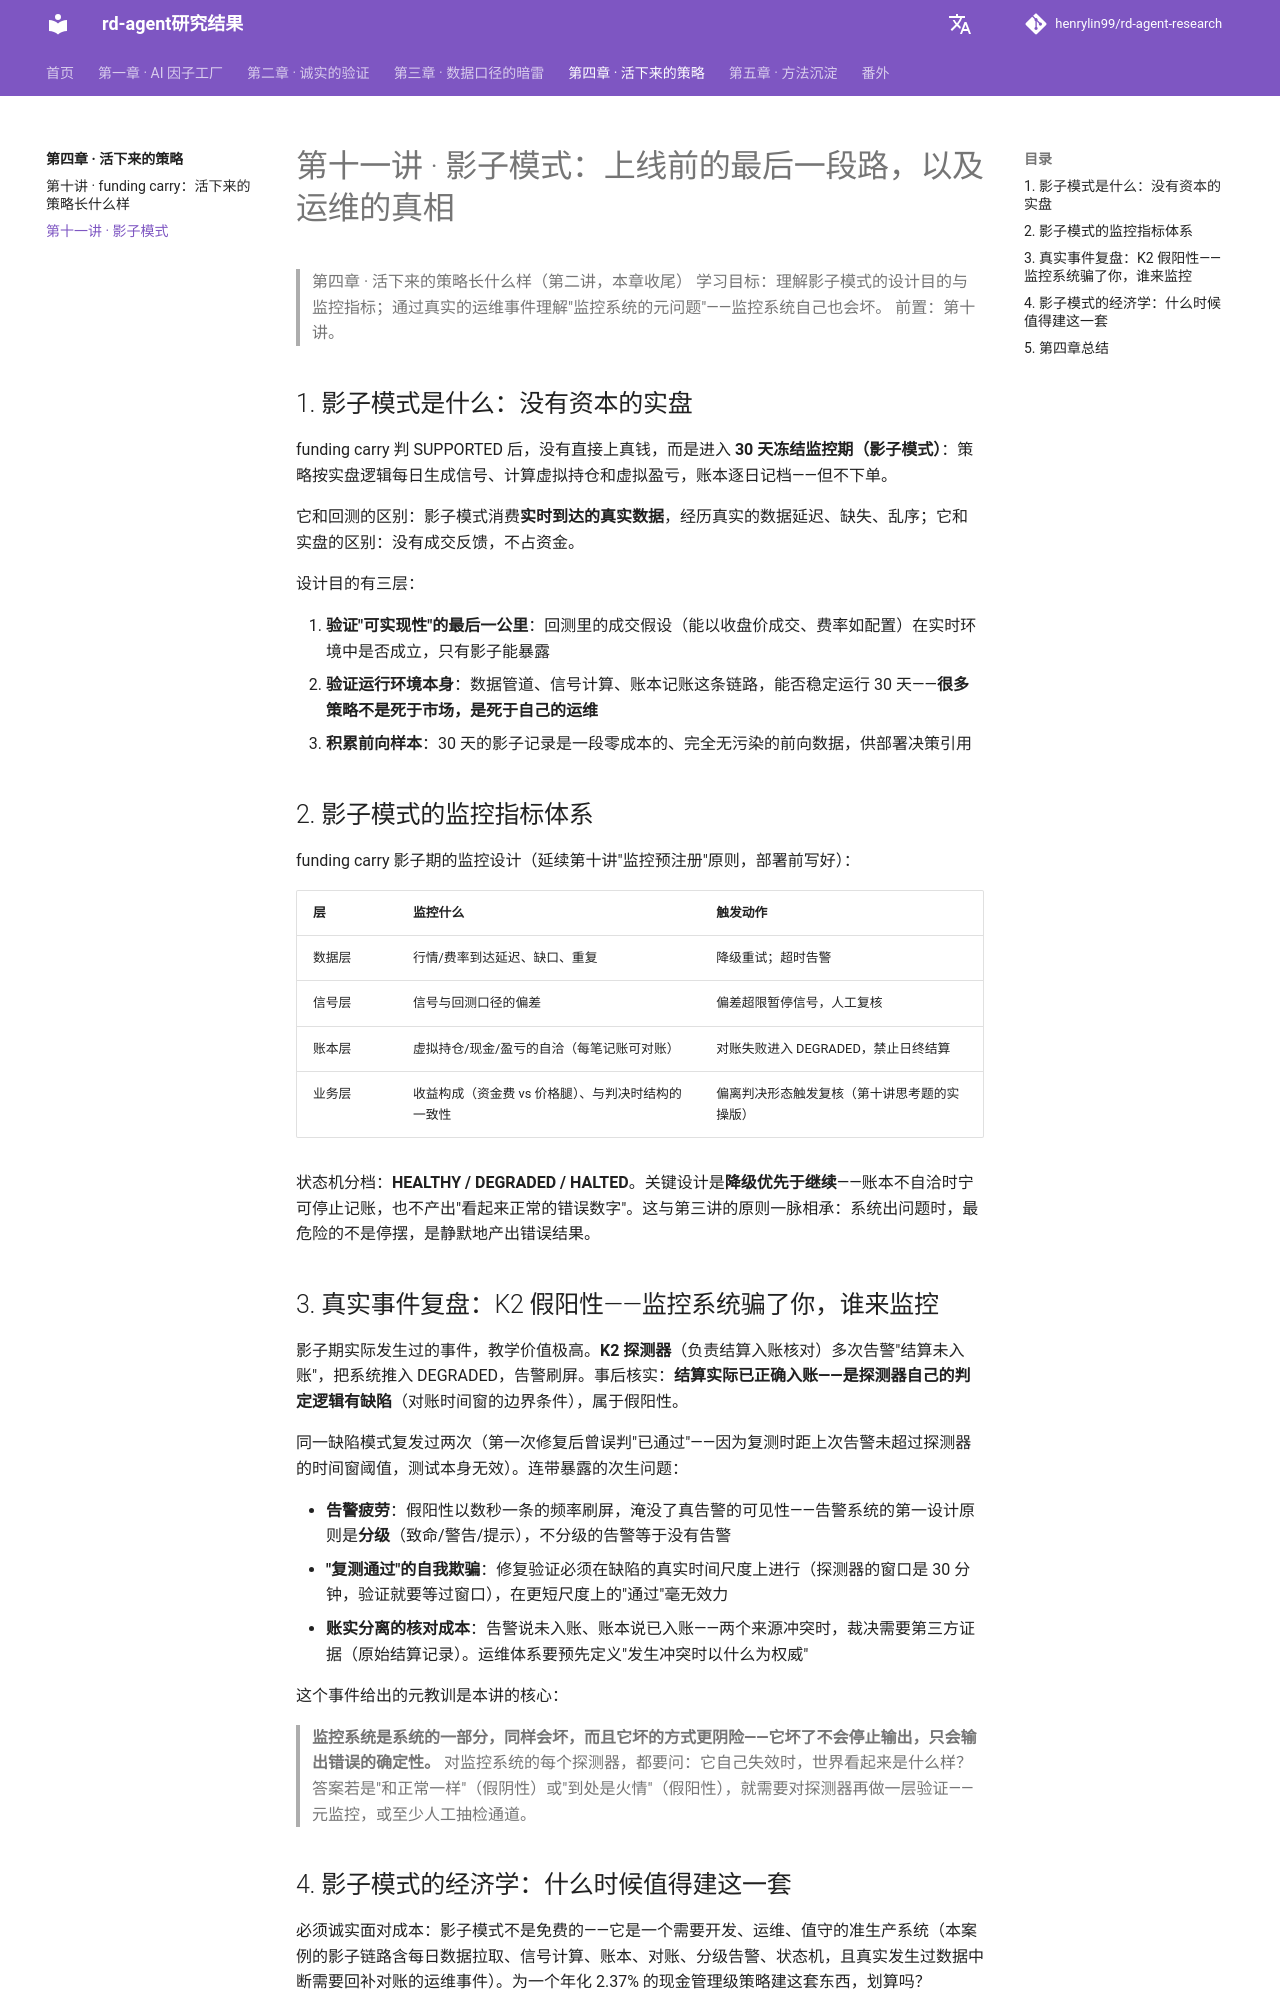

repository: henrylin99/rd-agent-research · page: ch04_survivor/E11_影子模式/index.html · generator: mkdocs

# 第十一讲 · 影子模式：上线前的最后一段路，以及运维的真相

> 第四章 · 活下来的策略长什么样（第二讲，本章收尾）
> 学习目标：理解影子模式的设计目的与监控指标；通过真实的运维事件理解"监控系统的元问题"——监控系统自己也会坏。
> 前置：第十讲。

## 1. 影子模式是什么：没有资本的实盘

funding carry 判 SUPPORTED 后，没有直接上真钱，而是进入 **30 天冻结监控期（影子模式）**：策略按实盘逻辑每日生成信号、计算虚拟持仓和虚拟盈亏，账本逐日记档——但不下单。

它和回测的区别：影子模式消费**实时到达的真实数据**，经历真实的数据延迟、缺失、乱序；它和实盘的区别：没有成交反馈，不占资金。

设计目的有三层：

1. **验证"可实现性"的最后一公里**：回测里的成交假设（能以收盘价成交、费率如配置）在实时环境中是否成立，只有影子能暴露
2. **验证运行环境本身**：数据管道、信号计算、账本记账这条链路，能否稳定运行 30 天——**很多策略不是死于市场，是死于自己的运维**
3. **积累前向样本**：30 天的影子记录是一段零成本的、完全无污染的前向数据，供部署决策引用

## 2. 影子模式的监控指标体系

funding carry 影子期的监控设计（延续第十讲"监控预注册"原则，部署前写好）：

| 层 | 监控什么 | 触发动作 |
|---|---|---|
| 数据层 | 行情/费率到达延迟、缺口、重复 | 降级重试；超时告警 |
| 信号层 | 信号与回测口径的偏差 | 偏差超限暂停信号，人工复核 |
| 账本层 | 虚拟持仓/现金/盈亏的自洽（每笔记账可对账） | 对账失败进入 DEGRADED，禁止日终结算 |
| 业务层 | 收益构成（资金费 vs 价格腿）、与判决时结构的一致性 | 偏离判决形态触发复核（第十讲思考题的实操版） |

状态机分档：**HEALTHY / DEGRADED / HALTED**。关键设计是**降级优先于继续**——账本不自洽时宁可停止记账，也不产出"看起来正常的错误数字"。这与第三讲的原则一脉相承：系统出问题时，最危险的不是停摆，是静默地产出错误结果。

## 3. 真实事件复盘：K2 假阳性——监控系统骗了你，谁来监控

影子期实际发生过的事件，教学价值极高。**K2 探测器**（负责结算入账核对）多次告警"结算未入账"，把系统推入 DEGRADED，告警刷屏。事后核实：**结算实际已正确入账——是探测器自己的判定逻辑有缺陷**（对账时间窗的边界条件），属于假阳性。

同一缺陷模式复发过两次（第一次修复后曾误判"已通过"——因为复测时距上次告警未超过探测器的时间窗阈值，测试本身无效）。连带暴露的次生问题：

- **告警疲劳**：假阳性以数秒一条的频率刷屏，淹没了真告警的可见性——告警系统的第一设计原则是**分级**（致命/警告/提示），不分级的告警等于没有告警
- **"复测通过"的自我欺骗**：修复验证必须在缺陷的真实时间尺度上进行（探测器的窗口是 30 分钟，验证就要等过窗口），在更短尺度上的"通过"毫无效力
- **账实分离的核对成本**：告警说未入账、账本说已入账——两个来源冲突时，裁决需要第三方证据（原始结算记录）。运维体系要预先定义"发生冲突时以什么为权威"

这个事件给出的元教训是本讲的核心：

> **监控系统是系统的一部分，同样会坏，而且它坏的方式更阴险——它坏了不会停止输出，只会输出错误的确定性。** 对监控系统的每个探测器，都要问：它自己失效时，世界看起来是什么样？答案若是"和正常一样"（假阴性）或"到处是火情"（假阳性），就需要对探测器再做一层验证——元监控，或至少人工抽检通道。
